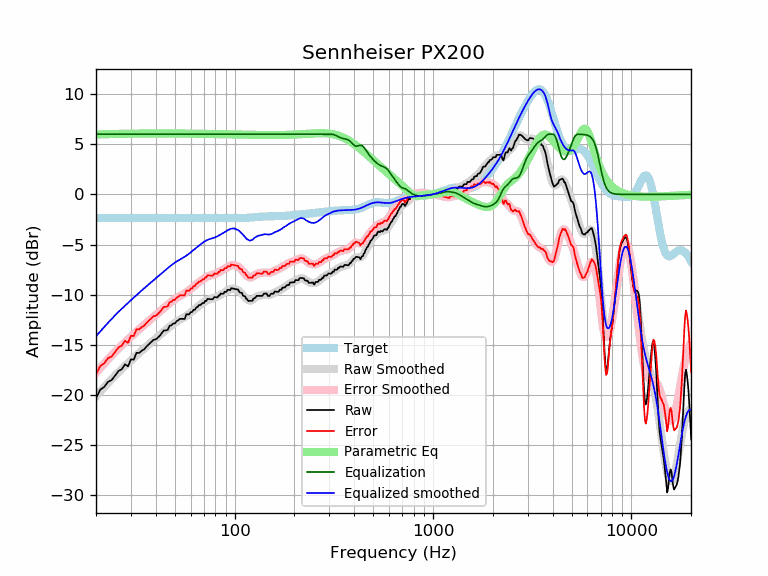

Values plotted in this chart, from the file beside it:
frequency, raw, error, smoothed, error_smoothed, equalization, parametric_eq, equalized_raw, equalized_smoothed, target
20, -20.31, -17.95, -20.13, -17.78, 6.00, 5.97, -14.31, -14.13, -2.35
21, -19.47, -17.11, -19.66, -17.31, 6.00, 5.98, -13.47, -13.66, -2.35
22, -19.19, -16.84, -19.21, -16.86, 6.00, 5.99, -13.19, -13.21, -2.35
23, -18.67, -16.32, -18.79, -16.44, 6.00, 6.01, -12.67, -12.79, -2.35
24, -18.50, -16.14, -18.40, -16.05, 6.00, 6.02, -12.50, -12.40, -2.35
25, -18.04, -15.69, -18.04, -15.69, 6.00, 6.02, -12.04, -12.04, -2.35
26, -17.59, -15.24, -17.70, -15.35, 6.00, 6.03, -11.59, -11.70, -2.35
27, -17.42, -15.07, -17.39, -15.04, 6.00, 6.04, -11.42, -11.39, -2.35
28, -16.93, -14.58, -17.09, -14.74, 6.00, 6.04, -10.93, -11.09, -2.35
29, -17.14, -14.79, -16.81, -14.46, 6.00, 6.05, -11.14, -10.81, -2.35
30, -16.44, -14.09, -16.55, -14.19, 6.00, 6.05, -10.44, -10.55, -2.35
31, -16.47, -14.12, -16.29, -13.94, 6.00, 6.06, -10.47, -10.29, -2.35
32, -15.79, -13.44, -16.04, -13.69, 6.00, 6.06, -9.79, -10.04, -2.35
33, -15.80, -13.45, -15.80, -13.45, 6.00, 6.06, -9.80, -9.80, -2.35
34, -15.58, -13.23, -15.57, -13.22, 6.00, 6.06, -9.58, -9.57, -2.35
35, -15.43, -13.08, -15.35, -13.00, 6.00, 6.07, -9.43, -9.35, -2.35
36, -15.15, -12.79, -15.14, -12.79, 6.00, 6.07, -9.15, -9.14, -2.35
37, -14.93, -12.57, -14.94, -12.59, 6.00, 6.07, -8.93, -8.94, -2.35
38, -14.71, -12.35, -14.75, -12.40, 6.00, 6.07, -8.71, -8.75, -2.35
39, -14.48, -12.13, -14.56, -12.21, 6.00, 6.07, -8.48, -8.56, -2.35
40, -14.46, -12.10, -14.38, -12.03, 6.00, 6.07, -8.46, -8.38, -2.35
41, -14.26, -11.91, -14.20, -11.85, 6.00, 6.07, -8.26, -8.20, -2.35
42, -14.08, -11.73, -14.02, -11.67, 6.00, 6.07, -8.08, -8.02, -2.35
43, -13.79, -11.44, -13.85, -11.50, 6.00, 6.07, -7.79, -7.85, -2.35
44, -13.56, -11.21, -13.68, -11.32, 6.00, 6.07, -7.56, -7.68, -2.35
45, -13.56, -11.20, -13.51, -11.16, 6.00, 6.07, -7.56, -7.51, -2.35
46, -13.49, -11.14, -13.35, -10.99, 6.00, 6.07, -7.49, -7.35, -2.35
47, -13.09, -10.74, -13.19, -10.84, 6.00, 6.07, -7.09, -7.19, -2.35
48, -13.05, -10.70, -13.05, -10.69, 6.00, 6.07, -7.05, -7.05, -2.35
49, -12.86, -10.51, -12.91, -10.56, 6.00, 6.07, -6.86, -6.91, -2.35
50, -12.86, -10.51, -12.79, -10.44, 6.00, 6.07, -6.86, -6.79, -2.35
51, -12.63, -10.28, -12.68, -10.33, 6.00, 6.07, -6.63, -6.68, -2.35
52, -12.53, -10.18, -12.58, -10.23, 6.00, 6.07, -6.53, -6.58, -2.35
53, -12.41, -10.05, -12.49, -10.14, 6.00, 6.06, -6.41, -6.49, -2.35
54, -12.41, -10.06, -12.40, -10.05, 6.00, 6.06, -6.41, -6.40, -2.35
55, -12.41, -10.06, -12.31, -9.95, 6.00, 6.06, -6.41, -6.31, -2.35
56, -12.41, -10.06, -12.21, -9.86, 6.00, 6.06, -6.41, -6.21, -2.35
57, -11.95, -9.60, -12.11, -9.76, 6.00, 6.06, -5.95, -6.11, -2.35
58, -11.95, -9.60, -12.01, -9.65, 6.00, 6.06, -5.95, -6.01, -2.35
59, -11.96, -9.60, -11.90, -9.54, 6.00, 6.06, -5.96, -5.90, -2.35
60, -11.73, -9.38, -11.78, -9.43, 6.00, 6.05, -5.73, -5.78, -2.35
61, -11.73, -9.38, -11.66, -9.31, 6.00, 6.05, -5.73, -5.66, -2.35
62, -11.50, -9.15, -11.55, -9.19, 6.00, 6.05, -5.50, -5.55, -2.35
63, -11.50, -9.15, -11.43, -9.08, 6.00, 6.05, -5.50, -5.43, -2.35
64, -11.27, -8.92, -11.32, -8.97, 6.00, 6.05, -5.27, -5.32, -2.35
65, -11.22, -8.86, -11.21, -8.86, 6.00, 6.05, -5.22, -5.21, -2.35
66, -11.04, -8.68, -11.11, -8.76, 6.00, 6.04, -5.04, -5.11, -2.35
67, -11.04, -8.68, -11.01, -8.66, 6.00, 6.04, -5.04, -5.01, -2.35
68, -10.94, -8.59, -10.91, -8.56, 6.00, 6.04, -4.94, -4.91, -2.35
69, -10.82, -8.47, -10.82, -8.47, 6.00, 6.04, -4.82, -4.82, -2.35
70, -10.83, -8.48, -10.74, -8.38, 6.00, 6.04, -4.83, -4.74, -2.35
71, -10.61, -8.26, -10.66, -8.31, 6.00, 6.03, -4.61, -4.66, -2.35
72, -10.62, -8.27, -10.59, -8.24, 6.00, 6.03, -4.62, -4.59, -2.35
73, -10.42, -8.06, -10.53, -8.18, 6.00, 6.03, -4.42, -4.53, -2.35
74, -10.43, -8.08, -10.48, -8.13, 6.00, 6.03, -4.43, -4.48, -2.35
75, -10.44, -8.09, -10.44, -8.09, 6.00, 6.03, -4.44, -4.44, -2.35
76, -10.45, -8.10, -10.41, -8.06, 6.00, 6.02, -4.45, -4.41, -2.35
77, -10.45, -8.10, -10.38, -8.03, 6.00, 6.02, -4.45, -4.38, -2.35
78, -10.39, -8.04, -10.35, -7.99, 6.00, 6.02, -4.39, -4.35, -2.35
79, -10.23, -7.88, -10.31, -7.96, 6.00, 6.02, -4.23, -4.31, -2.35
... 553 more rows
